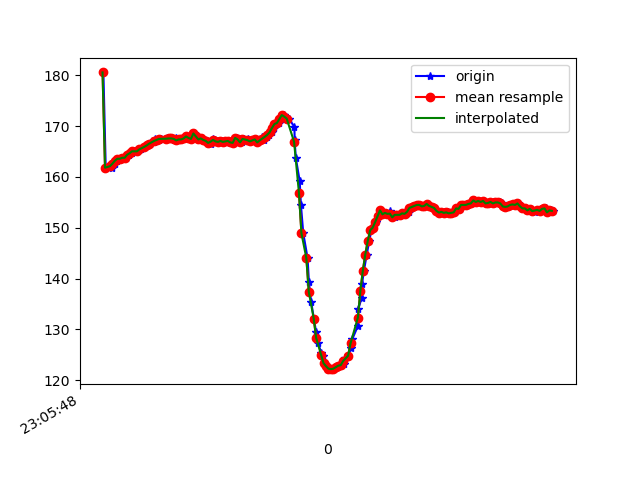

Data behind this chart, as committed beside it:
1617836749147, 532392773424368, 180.5664, -266.9922, -78.515625
1617836749166, 532392792500183, 161.8, -237.6, -59.38
1617836749214, 532392811850690, 162.2, -237.6, -59.67
1617836749216, 532392830743377, 162.3, -236, -58.59
1617836749218, 532392849819192, 161.8, -236.7, -59.57
1617836749239, 532392868864486, 162.6, -236.5, -59.28
1617836749259, 532392887848737, 163.2, -237.1, -59.57
1617836749274, 532392907016115, 163.6, -236.7, -59.28
1617836749293, 532392925939324, 163.6, -237.3, -58.98
1617836749317, 532392945198267, 163.8, -237.3, -59.57
1617836749332, 532392964213039, 163.8, -236.5, -59.57
1617836749355, 532392983258332, 164.4, -236.5, -59.28
1617836749378, 532393002212062, 164.6, -235.9, -59.57
1617836749398, 532393021532048, 165, -236.8, -59.67
1617836749424, 532393040852033, 165, -236, -59.18
1617836749440, 532393059897326, 165.3, -235.8, -58.3
1617836749457, 532393079186791, 165.5, -236.3, -58.98
1617836749488, 532393098171042, 165.9, -235.6, -59.38
1617836749502, 532393117552069, 166.2, -235.4, -58.98
1617836749524, 532393136749970, 166.4, -235.2, -58.2
1617836749527, 532393156161519, 166.7, -235.1, -58.59
1617836749560, 532393175218118, 166.8, -235.4, -58.69
1617836749568, 532393194416018, 167.4, -235.5, -58.5
1617836749598, 532393213430791, 167.3, -234.5, -58.89
1617836749614, 532393232842340, 167.5, -234.6, -58.5
1617836749619, 532393251918155, 167.5, -234.5, -58.01
1617836749664, 532393271085534, 167.6, -234.5, -58.01
1617836749668, 532393290252913, 167.5, -234.6, -58.5
1617836749685, 532393309267685, 167.6, -234.9, -58.59
1617836749702, 532393328343500, 167.6, -234.6, -59.28
1617836749721, 532393347419315, 167.3, -234.8, -58.98
1617836749737, 532393366647736, 167.7, -234.3, -58.59
1617836749753, 532393385815115, 167.2, -234.4, -58.5
1617836749772, 532393404860409, 167.4, -234.3, -57.81
1617836749791, 532393423905702, 167.4, -234.5, -58.3
1617836749810, 532393442889953, 167.6, -234.8, -58.69
1617836749830, 532393461935247, 168, -234.5, -58.3
1617836749849, 532393481041583, 167.7, -234.3, -58.89
1617836749869, 532393500117398, 167.5, -234.5, -58.59
1617836749889, 532393519132170, 168.6, -234.6, -58.5
1617836749905, 532393538238507, 168, -234.2, -58.69
1617836749924, 532393557283800, 167.4, -234.5, -58.89
1617836749950, 532393576298572, 167.6, -234, -58.69
1617836749972, 532393595832207, 167.3, -233.7, -58.89
1617836749988, 532393614785937, 167.1, -233.9, -58.89
1617836750004, 532393633831230, 166.7, -234.2, -58.98
1617836750022, 532393652846003, 166.5, -233.9, -58.01
1617836750039, 532393672043903, 167.4, -233.2, -57.91
1617836750058, 532393691058675, 167.3, -233.8, -57.62
1617836750077, 532393710134490, 167, -233.6, -57.62
1617836750096, 532393729088220, 166.9, -233.8, -56.84
1617836750116, 532393748164035, 167.1, -233.9, -56.74
1617836750135, 532393767178807, 166.9, -233.2, -56.84
1617836750153, 532393786193579, 167, -232.5, -55.57
1617836750172, 532393805269394, 167.1, -233.2, -56.25
1617836750193, 532393824406252, 166.8, -233, -56.54
1617836750214, 532393843359981, 166.7, -232.8, -56.05
1617836750232, 532393862557881, 167.7, -232.7, -56.45
1617836750249, 532393881633696, 167.4, -232.7, -55.86
1617836750274, 532393900678990, 166.8, -232.5, -55.57
1617836750295, 532393919907411, 167.5, -233, -56.25
... 132 more rows
